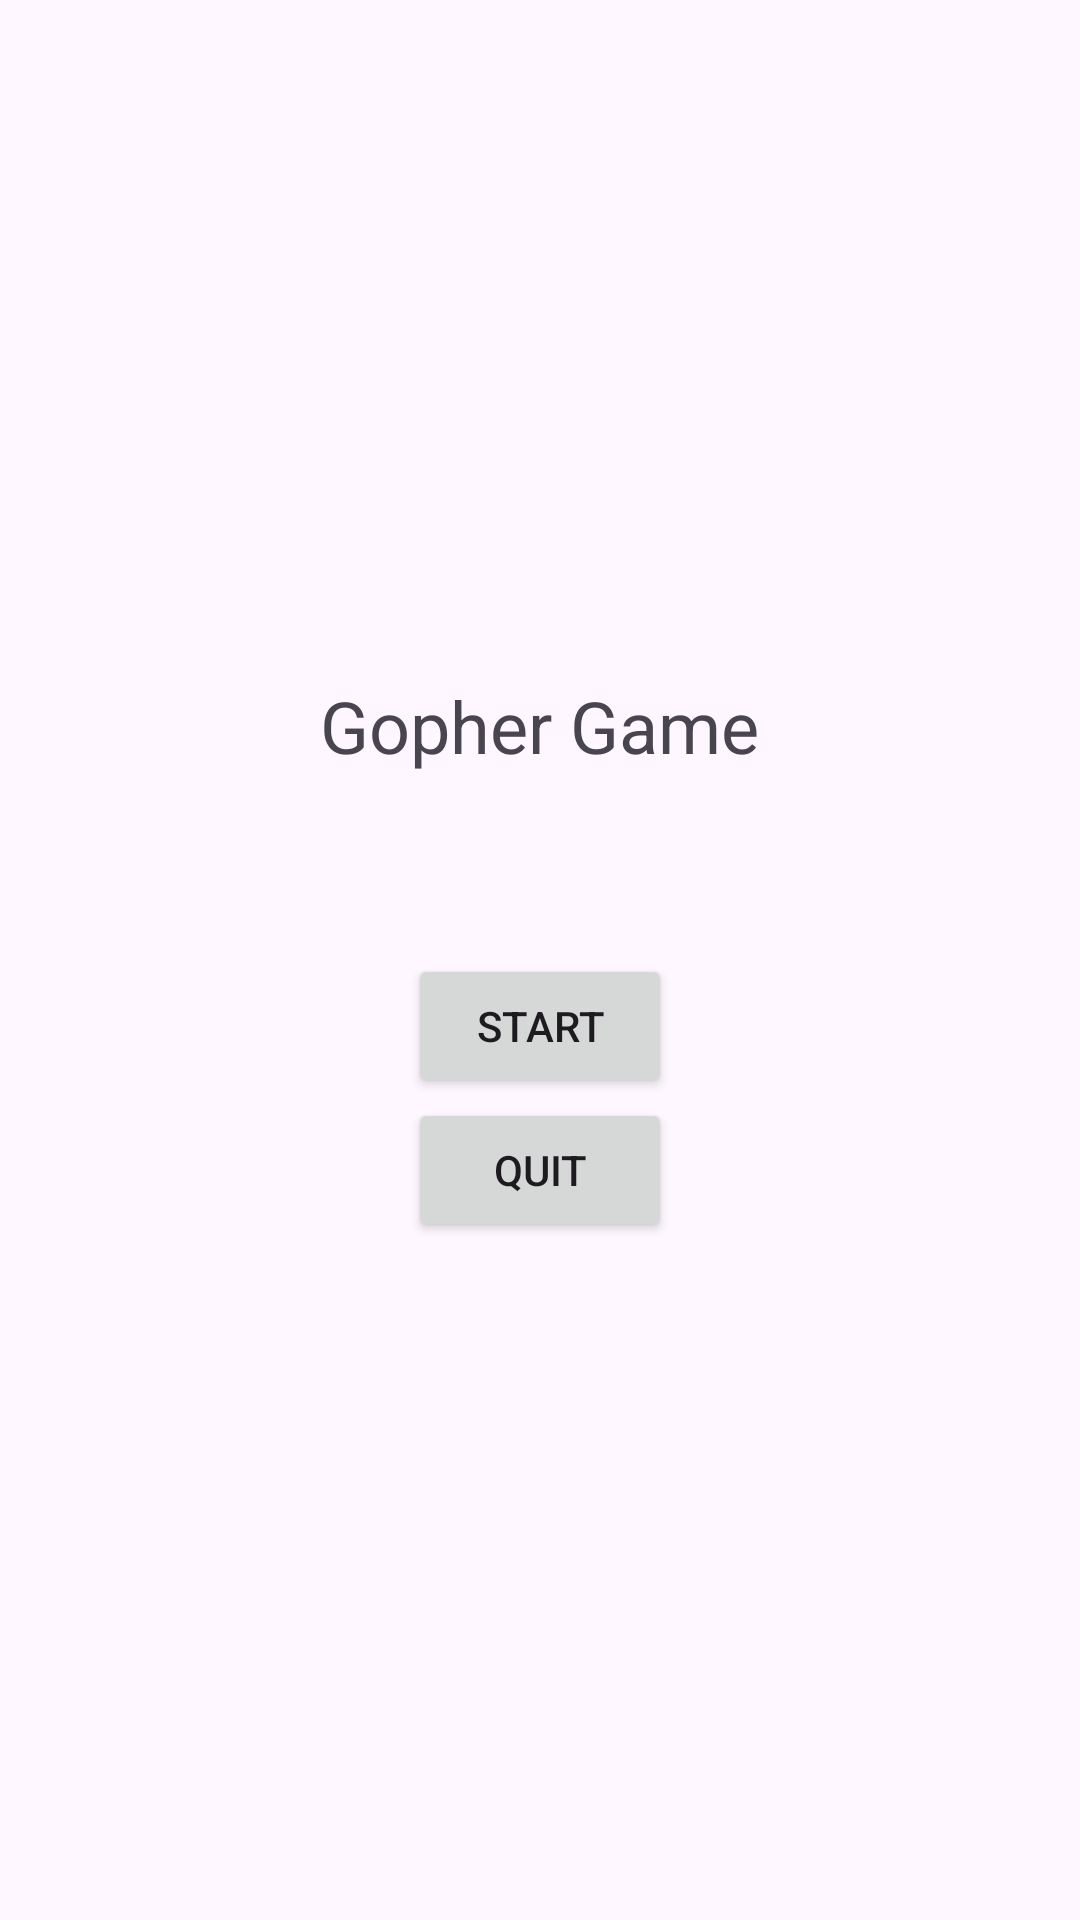

Here is an Android app screen rendered from its layout file. Give the layout XML and the strings, colors and styles it references.
<!-- AndroidManifest.xml: application theme Theme.CS478Project4 -->
<!-- res/layout/activity_main.xml -->
<?xml version="1.0" encoding="utf-8"?>
<LinearLayout xmlns:android="http://schemas.android.com/apk/res/android"
    xmlns:tools="http://schemas.android.com/tools"
    android:layout_width="match_parent"
    android:layout_height="match_parent"
    android:orientation="vertical"
    android:gravity="center"
    tools:context=".MainActivity">

    <TextView
        android:id="@+id/title"
        android:layout_width="wrap_content"
        android:layout_height="wrap_content"
        android:layout_marginBottom="60dp"
        android:text="Gopher Game"
        android:textSize="24sp" />

    <Button
        android:id="@+id/startButton"
        android:layout_width="wrap_content"
        android:layout_height="wrap_content"
        android:text="Start" />

    <Button
        android:id="@+id/quitButton"
        android:layout_width="wrap_content"
        android:layout_height="wrap_content"
        android:text="Quit" />

</LinearLayout>
<!-- resources referenced by this layout -->
<resources>
  <style name="Theme.CS478Project4" parent="Base.Theme.CS478Project4" />
  <style name="Base.Theme.CS478Project4" parent="Theme.Material3.DayNight.NoActionBar">
          
          
      </style>
</resources>
